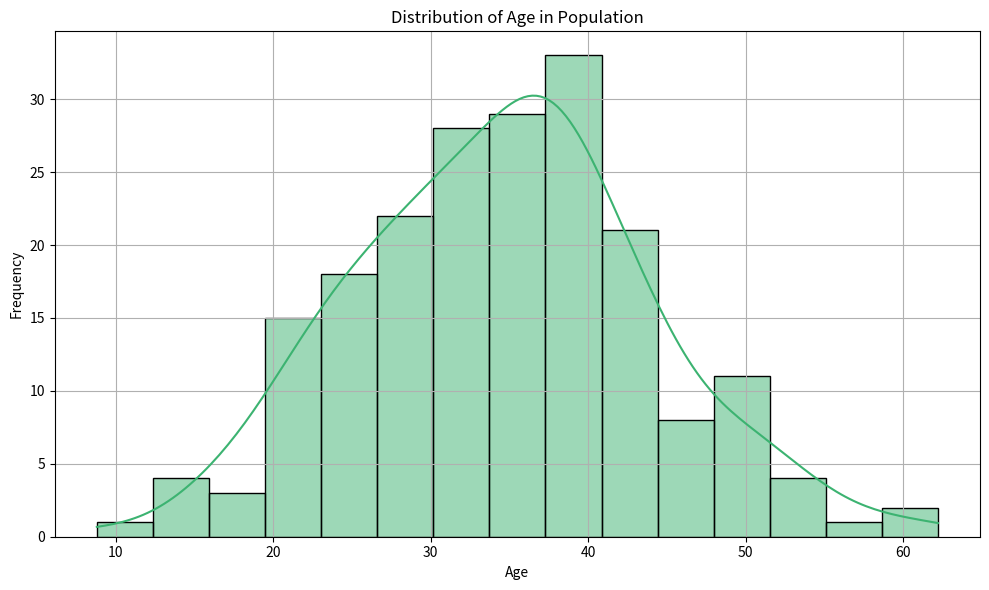

The matplotlib source for this figure:
import numpy as np
import matplotlib.pyplot as plt
import seaborn as sns

# Create a synthetic dataset with an 'age' variable
np.random.seed(42)
ages = np.random.normal(loc=35, scale=10, size=200)  # 200 ages, normally distributed around 35

# Create a histogram for the 'age' variable
plt.figure(figsize=(10, 6))
sns.histplot(ages, bins=15, kde=True, color='mediumseagreen')
plt.title('Distribution of Age in Population')
plt.xlabel('Age')
plt.ylabel('Frequency')
plt.grid(True)
plt.tight_layout()
plt.show()
